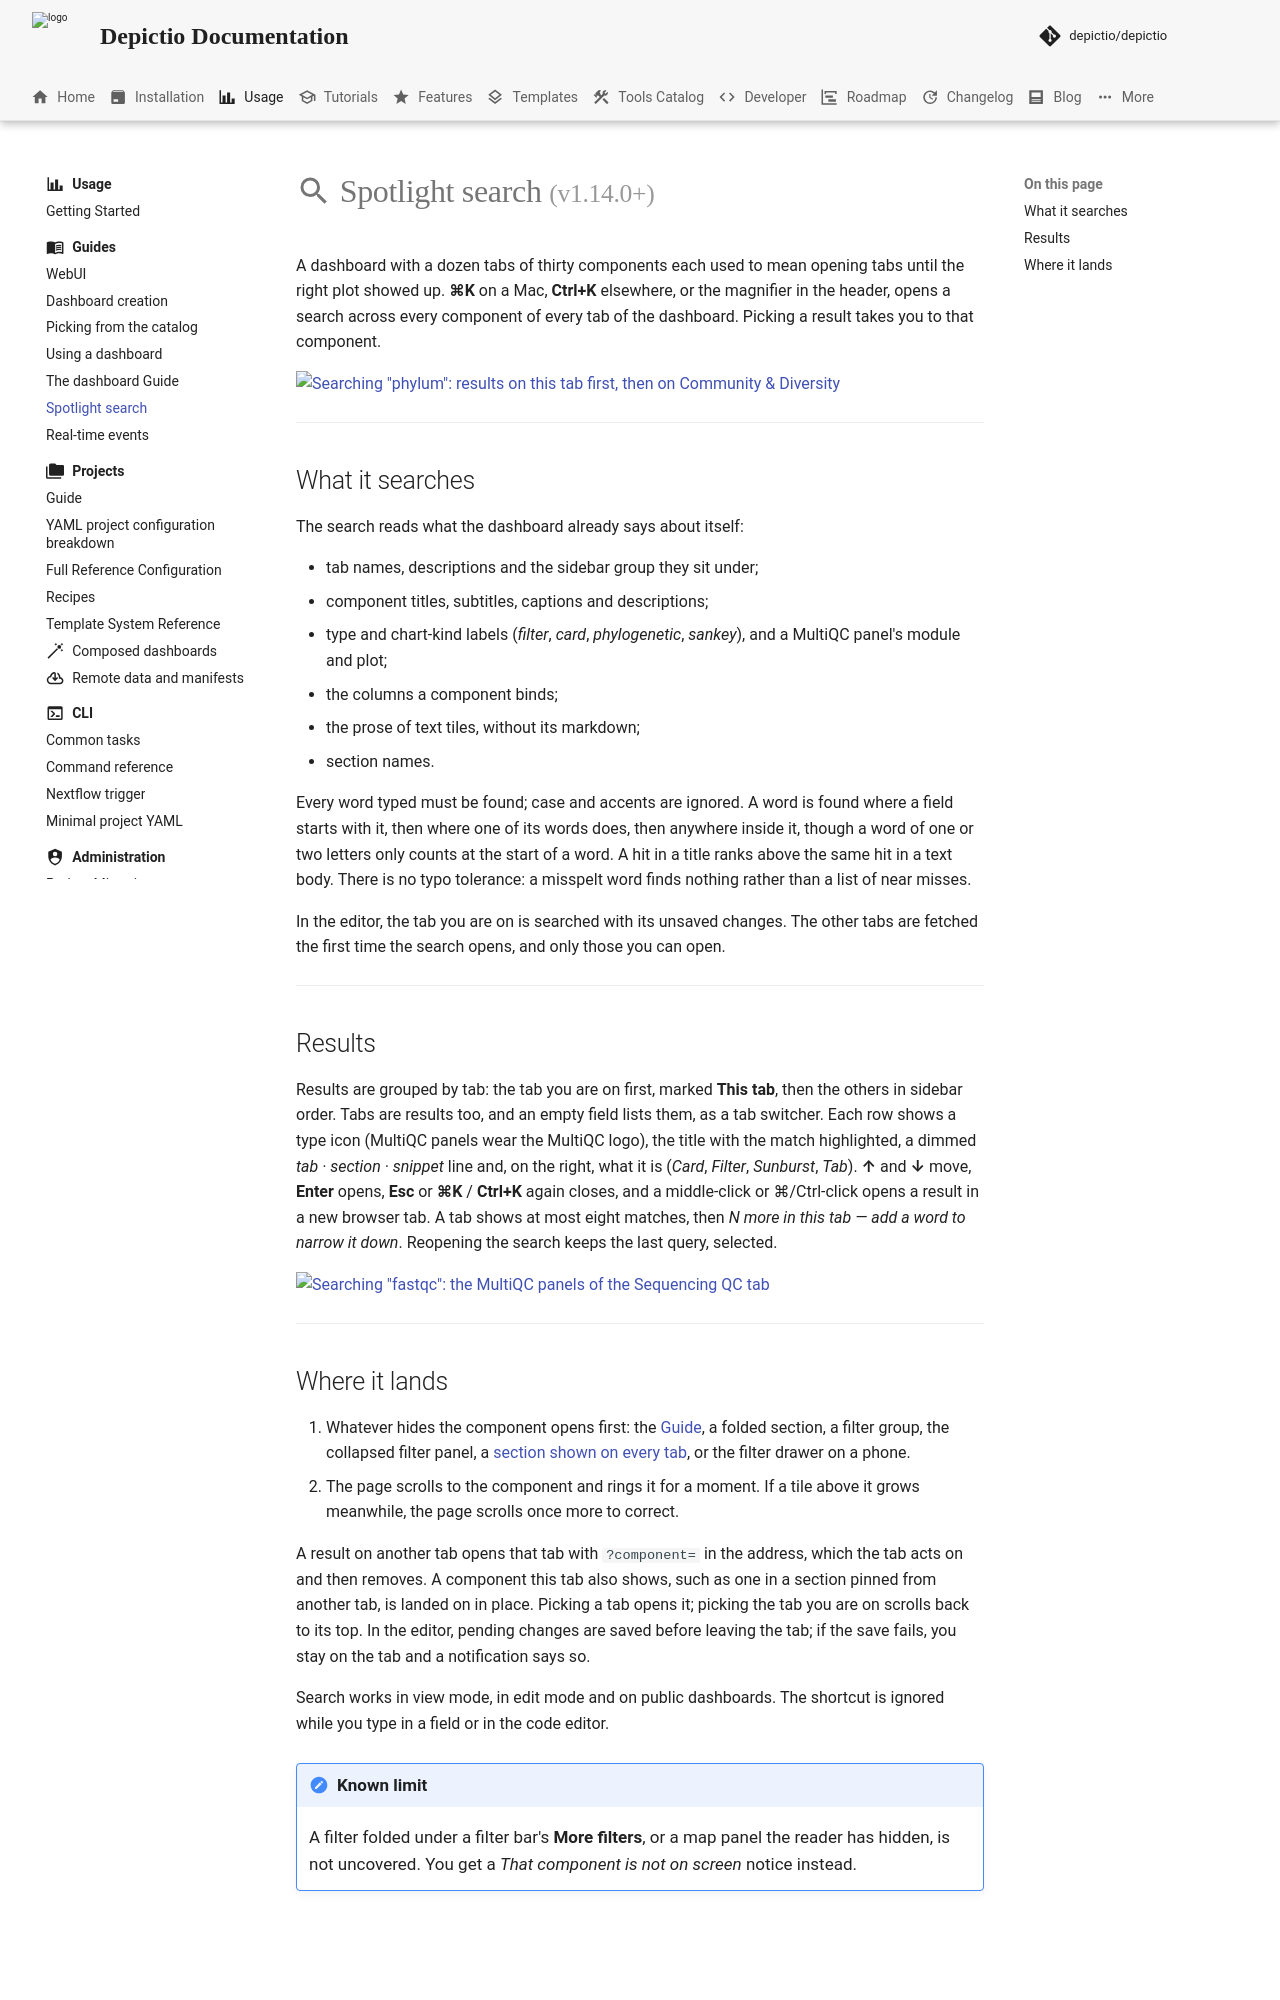

repository: depictio/depictio-docs · page: v1.21.0/usage/guides/spotlight-search/index.html · generator: mkdocs

---
title: "Spotlight search"
description: "Search every component of every tab of a dashboard from the keyboard, and land on the one you pick."
---

# :material-magnify: Spotlight search <small>(v1.14.0+)</small>

A dashboard with a dozen tabs of thirty components each used to mean opening tabs until
the right plot showed up. **⌘K** on a Mac, **Ctrl+K** elsewhere, or the magnifier in the
header, opens a search across every component of every tab of the dashboard. Picking a
result takes you to that component.

[![Searching "phylum": results on this tab first, then on Community & Diversity](../../images/guides/spotlight/spotlight-phylum.webp)](../../images/guides/spotlight/spotlight-phylum.webp){target=_blank}

---

## What it searches

The search reads what the dashboard already says about itself:

- tab names, descriptions and the sidebar group they sit under;
- component titles, subtitles, captions and descriptions;
- type and chart-kind labels (*filter*, *card*, *phylogenetic*, *sankey*), and a MultiQC
  panel's module and plot;
- the columns a component binds;
- the prose of text tiles, without its markdown;
- section names.

Every word typed must be found; case and accents are ignored. A word is found where a
field starts with it, then where one of its words does, then anywhere inside it, though a
word of one or two letters only counts at the start of a word. A hit in a title ranks
above the same hit in a text body. There is no typo tolerance: a misspelt word finds
nothing rather than a list of near misses.

In the editor, the tab you are on is searched with its unsaved changes. The other tabs
are fetched the first time the search opens, and only those you can open.

---

## Results

Results are grouped by tab: the tab you are on first, marked **This tab**, then the others
in sidebar order. Tabs are results too, and an empty field lists them, as a tab switcher.
Each row shows a type icon (MultiQC panels wear the MultiQC logo), the title with the
match highlighted, a dimmed *tab · section · snippet* line and, on the right, what it is
(*Card*, *Filter*, *Sunburst*, *Tab*). **↑** and **↓** move, **Enter** opens, **Esc** or
**⌘K** / **Ctrl+K** again closes, and a middle-click or ⌘/Ctrl-click opens a result in a
new browser tab. A tab shows at most eight matches, then *N more in this tab — add a word
to narrow it down*. Reopening the search keeps the last query, selected.

[![Searching "fastqc": the MultiQC panels of the Sequencing QC tab](../../images/guides/spotlight/spotlight-fastqc.webp)](../../images/guides/spotlight/spotlight-fastqc.webp){target=_blank}

---
